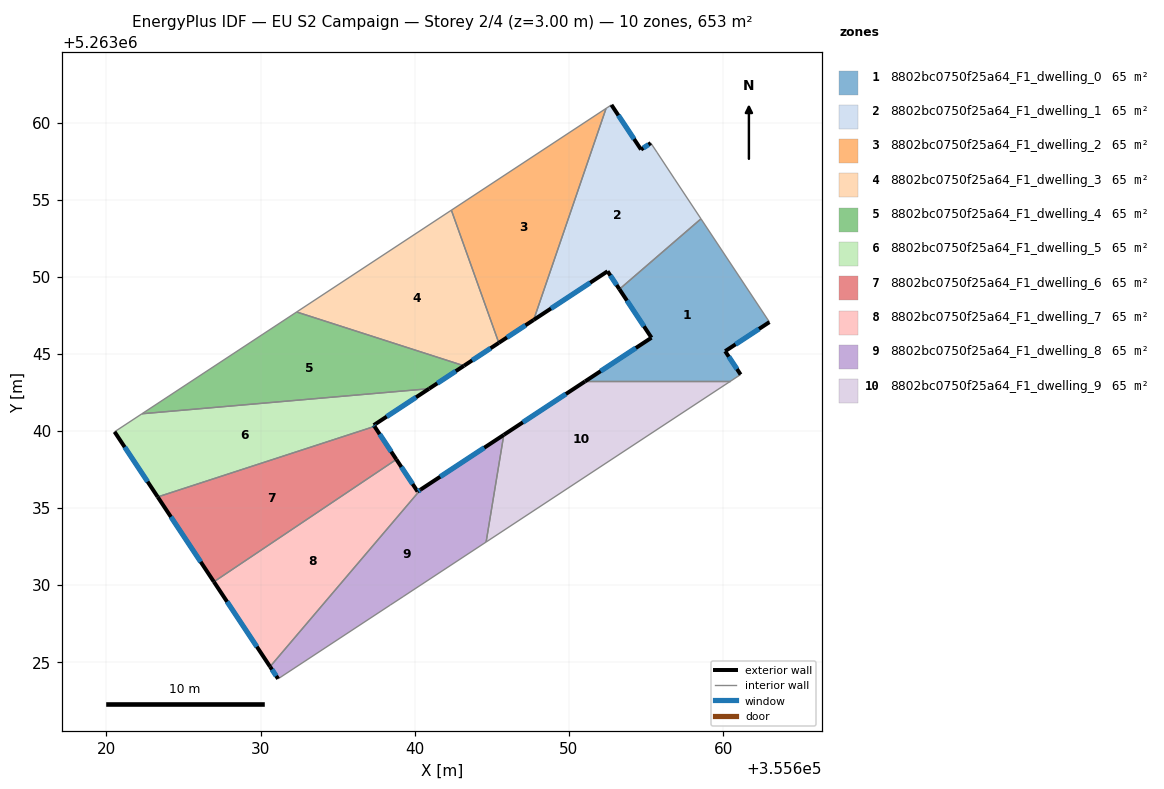
=== STOREY PLAN SPEC (per zone: floor XY polygon, exterior-wall plan segments, windows/doors) ===
zone 1: 8802bc0750f25a64_F1_dwelling_0  (65.3 m²)
  floor: (355658.56, 5263053.76) (355663.00, 5263047.06) (355660.13, 5263045.18) (355661.13, 5263043.66) (355660.45, 5263043.21) (355651.04, 5263043.21) (355655.35, 5263046.05) (355653.27, 5263049.19)
  exterior wall: (355661.13, 5263043.66) – (355660.13, 5263045.18)  [1.8 m]
    window: (355660.90, 5263044.02) – (355660.37, 5263044.82)  [1.5 m²]
  exterior wall: (355655.35, 5263046.05) – (355651.04, 5263043.21)  [5.2 m]
    window: (355654.34, 5263045.38) – (355652.06, 5263043.88)  [4.4 m²]
  exterior wall: (355653.27, 5263049.19) – (355655.35, 5263046.05)  [3.8 m]
    window: (355653.76, 5263048.46) – (355654.86, 5263046.79)  [3.2 m²]
  exterior wall: (355660.13, 5263045.18) – (355663.00, 5263047.06)  [3.4 m]
    window: (355660.81, 5263045.62) – (355662.33, 5263046.62)  [2.9 m²]
  interior walls: 4
zone 2: 8802bc0750f25a64_F1_dwelling_1  (65.3 m²)
  floor: (355655.31, 5263058.67) (355655.71, 5263058.07) (355656.85, 5263056.34) (355658.56, 5263053.76) (355653.27, 5263049.19) (355652.51, 5263050.36) (355647.71, 5263047.20) (355652.41, 5263060.92) (355652.76, 5263061.15) (355654.67, 5263058.25)
  exterior wall: (355652.51, 5263050.36) – (355653.27, 5263049.19)  [1.4 m]
    window: (355652.69, 5263050.08) – (355653.09, 5263049.47)  [1.2 m²]
  exterior wall: (355647.71, 5263047.20) – (355652.51, 5263050.36)  [5.7 m]
    window: (355648.84, 5263047.94) – (355651.38, 5263049.62)  [4.8 m²]
  exterior wall: (355654.67, 5263058.25) – (355652.76, 5263061.15)  [3.5 m]
    window: (355654.22, 5263058.93) – (355653.21, 5263060.47)  [2.9 m²]
  exterior wall: (355655.31, 5263058.67) – (355654.67, 5263058.25)  [0.8 m]
    window: (355655.16, 5263058.57) – (355654.82, 5263058.35)  [0.6 m²]
  interior walls: 6
zone 3: 8802bc0750f25a64_F1_dwelling_2  (65.3 m²)
  floor: (355652.41, 5263060.92) (355647.71, 5263047.20) (355645.45, 5263045.72) (355642.38, 5263054.32)
  exterior wall: (355645.45, 5263045.72) – (355647.71, 5263047.20)  [2.7 m]
    window: (355645.98, 5263046.07) – (355647.18, 5263046.85)  [2.3 m²]
  interior walls: 3
zone 4: 8802bc0750f25a64_F1_dwelling_3  (65.3 m²)
  floor: (355642.38, 5263054.32) (355645.45, 5263045.72) (355643.19, 5263044.23) (355632.34, 5263047.72)
  exterior wall: (355643.19, 5263044.23) – (355645.45, 5263045.72)  [2.7 m]
    window: (355643.72, 5263044.58) – (355644.92, 5263045.37)  [2.3 m²]
  interior walls: 3
zone 5: 8802bc0750f25a64_F1_dwelling_4  (65.3 m²)
  floor: (355643.19, 5263044.23) (355640.93, 5263042.74) (355622.31, 5263041.12) (355632.34, 5263047.72)
  exterior wall: (355640.93, 5263042.74) – (355643.19, 5263044.23)  [2.7 m]
    window: (355641.46, 5263043.09) – (355642.66, 5263043.88)  [2.3 m²]
  interior walls: 3
zone 6: 8802bc0750f25a64_F1_dwelling_5  (65.3 m²)
  floor: (355640.93, 5263042.74) (355637.34, 5263040.38) (355637.39, 5263040.30) (355623.33, 5263035.72) (355620.53, 5263039.95) (355622.31, 5263041.12)
  exterior wall: (355637.34, 5263040.38) – (355640.93, 5263042.74)  [4.3 m]
    window: (355638.18, 5263040.93) – (355640.09, 5263042.19)  [3.6 m²]
  exterior wall: (355637.39, 5263040.30) – (355637.34, 5263040.38)  [0.1 m]
    window: (355637.38, 5263040.32) – (355637.35, 5263040.36)  [0.1 m²]
  exterior wall: (355620.53, 5263039.95) – (355623.33, 5263035.72)  [5.1 m]
    window: (355621.19, 5263038.96) – (355622.67, 5263036.72)  [4.3 m²]
  interior walls: 3
zone 7: 8802bc0750f25a64_F1_dwelling_6  (65.3 m²)
  floor: (355637.39, 5263040.30) (355638.81, 5263038.16) (355626.97, 5263030.22) (355623.33, 5263035.72)
  exterior wall: (355638.81, 5263038.16) – (355637.39, 5263040.30)  [2.6 m]
    window: (355638.48, 5263038.66) – (355637.72, 5263039.80)  [2.2 m²]
  exterior wall: (355623.33, 5263035.72) – (355626.97, 5263030.22)  [6.6 m]
    window: (355624.19, 5263034.43) – (355626.12, 5263031.51)  [5.6 m²]
  interior walls: 2
zone 8: 8802bc0750f25a64_F1_dwelling_7  (65.3 m²)
  floor: (355638.81, 5263038.16) (355640.19, 5263036.07) (355640.38, 5263036.20) (355630.62, 5263024.72) (355626.97, 5263030.22)
  exterior wall: (355640.19, 5263036.07) – (355638.81, 5263038.16)  [2.5 m]
    window: (355639.86, 5263036.56) – (355639.13, 5263037.67)  [2.1 m²]
  exterior wall: (355640.38, 5263036.20) – (355640.19, 5263036.07)  [0.2 m]
    window: (355640.34, 5263036.17) – (355640.23, 5263036.10)  [0.2 m²]
  exterior wall: (355626.97, 5263030.22) – (355630.62, 5263024.72)  [6.6 m]
    window: (355627.83, 5263028.93) – (355629.76, 5263026.01)  [5.6 m²]
  interior walls: 2
zone 9: 8802bc0750f25a64_F1_dwelling_8  (65.3 m²)
  floor: (355645.78, 5263039.75) (355644.63, 5263032.80) (355639.24, 5263029.26) (355638.41, 5263028.71) (355631.14, 5263023.93) (355630.62, 5263024.72) (355640.38, 5263036.20)
  exterior wall: (355630.62, 5263024.72) – (355631.14, 5263023.93)  [0.9 m]
    window: (355630.74, 5263024.53) – (355631.02, 5263024.11)  [0.8 m²]
  exterior wall: (355645.78, 5263039.75) – (355640.38, 5263036.20)  [6.5 m]
    window: (355644.51, 5263038.91) – (355641.65, 5263037.03)  [5.4 m²]
  interior walls: 5
zone 10: 8802bc0750f25a64_F1_dwelling_9  (65.3 m²)
  floor: (355660.45, 5263043.21) (355644.63, 5263032.80) (355645.78, 5263039.75) (355651.04, 5263043.21)
  exterior wall: (355651.04, 5263043.21) – (355645.78, 5263039.75)  [6.3 m]
    window: (355649.81, 5263042.40) – (355647.01, 5263040.56)  [5.3 m²]
  interior walls: 3

=== DERIVED (storey summary) ===
Building: EU S2 Campaign
Storey: 2 of 4  (floor level z = 3.00 m)
Storey gross floor area: 653.2 m²
Zones on this storey: 10
  - 8802bc0750f25a64_F1_dwelling_0: floor 65.3 m²; exterior wall 14.2 m (42.5 m²); 4 window(s) 12.0 m²; WWR 28.1%
  - 8802bc0750f25a64_F1_dwelling_1: floor 65.3 m²; exterior wall 11.4 m (34.1 m²); 4 window(s) 9.6 m²; WWR 28.1%
  - 8802bc0750f25a64_F1_dwelling_2: floor 65.3 m²; exterior wall 2.7 m (8.1 m²); 1 window(s) 2.3 m²; WWR 28.1%
  - 8802bc0750f25a64_F1_dwelling_3: floor 65.3 m²; exterior wall 2.7 m (8.1 m²); 1 window(s) 2.3 m²; WWR 28.1%
  - 8802bc0750f25a64_F1_dwelling_4: floor 65.3 m²; exterior wall 2.7 m (8.1 m²); 1 window(s) 2.3 m²; WWR 28.1%
  - 8802bc0750f25a64_F1_dwelling_5: floor 65.3 m²; exterior wall 9.5 m (28.4 m²); 3 window(s) 8.0 m²; WWR 28.1%
  - 8802bc0750f25a64_F1_dwelling_6: floor 65.3 m²; exterior wall 9.2 m (27.5 m²); 2 window(s) 7.7 m²; WWR 28.1%
  - 8802bc0750f25a64_F1_dwelling_7: floor 65.3 m²; exterior wall 9.3 m (28.0 m²); 3 window(s) 7.9 m²; WWR 28.1%
  - 8802bc0750f25a64_F1_dwelling_8: floor 65.3 m²; exterior wall 7.4 m (22.2 m²); 2 window(s) 6.2 m²; WWR 28.1%
  - 8802bc0750f25a64_F1_dwelling_9: floor 65.3 m²; exterior wall 6.3 m (18.9 m²); 1 window(s) 5.3 m²; WWR 28.1%
Zone adjacency (shared interzone walls):
  - 8802bc0750f25a64_F1_dwelling_0 ↔ 8802bc0750f25a64_F1_dwelling_1
  - 8802bc0750f25a64_F1_dwelling_0 ↔ 8802bc0750f25a64_F1_dwelling_9
  - 8802bc0750f25a64_F1_dwelling_1 ↔ 8802bc0750f25a64_F1_dwelling_2
  - 8802bc0750f25a64_F1_dwelling_2 ↔ 8802bc0750f25a64_F1_dwelling_3
  - 8802bc0750f25a64_F1_dwelling_3 ↔ 8802bc0750f25a64_F1_dwelling_4
  - 8802bc0750f25a64_F1_dwelling_4 ↔ 8802bc0750f25a64_F1_dwelling_5
  - 8802bc0750f25a64_F1_dwelling_5 ↔ 8802bc0750f25a64_F1_dwelling_6
  - 8802bc0750f25a64_F1_dwelling_6 ↔ 8802bc0750f25a64_F1_dwelling_7
  - 8802bc0750f25a64_F1_dwelling_7 ↔ 8802bc0750f25a64_F1_dwelling_8
  - 8802bc0750f25a64_F1_dwelling_8 ↔ 8802bc0750f25a64_F1_dwelling_9